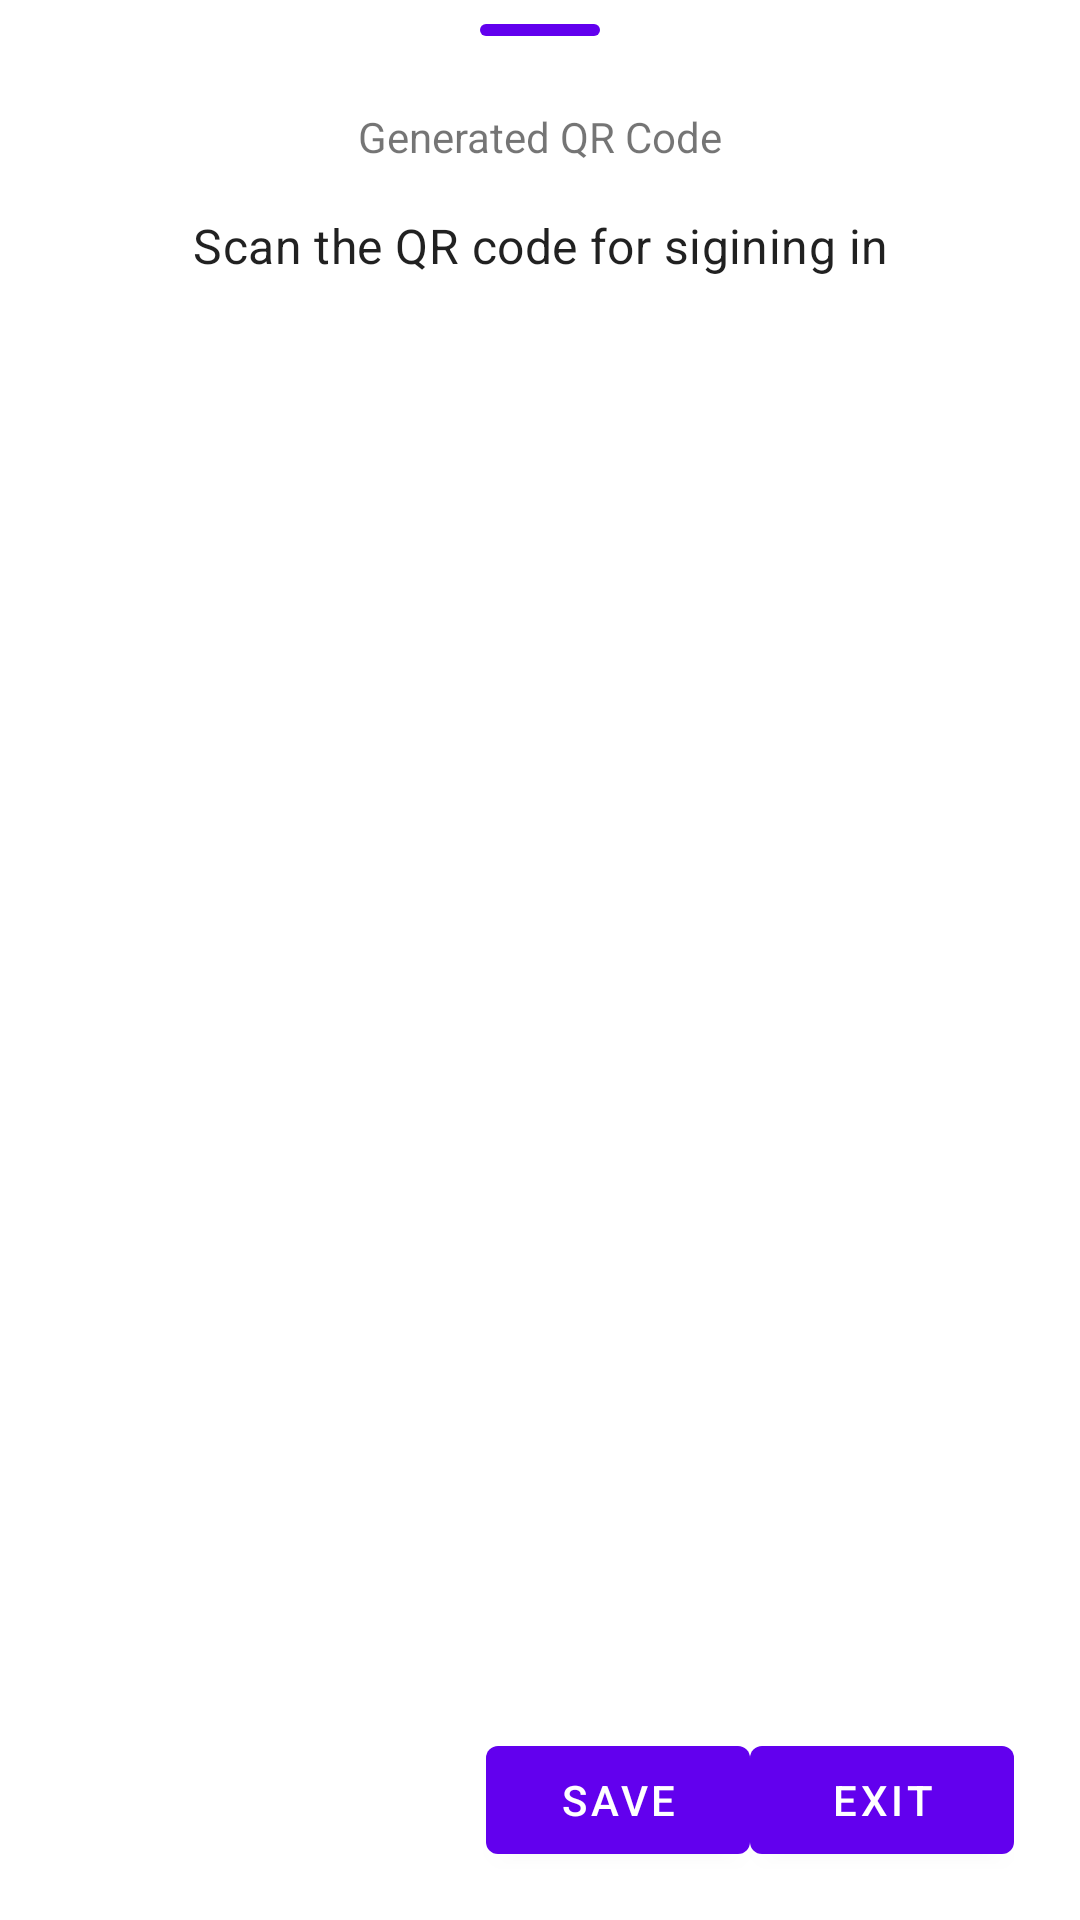

Android layout source for this screen:
<!-- AndroidManifest.xml: fallback theme Theme.MaterialComponents.DayNight.NoActionBar -->
<!-- res/layout/bottom_sheet_generated_qr.xml -->
<?xml version="1.0" encoding="utf-8"?>
<FrameLayout xmlns:android="http://schemas.android.com/apk/res/android"
    android:layout_width="match_parent"
    android:layout_height="match_parent"
    android:orientation="vertical">

    <ImageView
        android:id="@+id/ivImageQR"
        android:layout_width="match_parent"
        android:padding="24dp"
        android:layout_height="match_parent"
        android:scaleType="fitCenter"/>

    <TextView
        android:id="@+id/tvTitle"
        android:layout_width="match_parent"
        android:layout_height="wrap_content"
        android:layout_gravity="top"
        android:layout_marginTop="20dp"
        android:gravity="center"
        android:padding="16dp"
        android:text="Generated QR Code"
        style="?attr/textAppearanceHeadlineSmall"/>



    <TextView
        android:id="@+id/tvMessage"
        android:layout_width="match_parent"
        android:layout_height="wrap_content"
        android:layout_gravity="top"
        android:layout_marginTop="55dp"
        android:gravity="center"
        android:padding="16dp"
        style="?attr/textAppearanceSubtitle1"
        android:text="Scan the QR code for sigining in"/>

    <View
        android:id="@+id/indicator"
        android:layout_width="40dp"
        android:layout_height="4dp"
        android:layout_gravity="top|center_horizontal"
        android:layout_marginTop="8dp"
        android:background="@drawable/circle_indicator_background" />

    <LinearLayout
        android:layout_width="match_parent"
        android:layout_height="wrap_content"
        android:layout_gravity="bottom"
        android:gravity="end"
        android:paddingHorizontal="22dp"
        android:paddingVertical="16dp"
        android:orientation="horizontal">

        <Button
            android:id="@+id/btnExport"
            android:layout_width="wrap_content"
            android:layout_height="wrap_content"
            android:text="Save" />

        <Button
            android:id="@+id/btnExit"
            android:layout_width="wrap_content"
            android:layout_height="wrap_content"
            android:text="Exit" />
    </LinearLayout>
</FrameLayout>
<!-- resources referenced by this layout -->
<resources>
  <!-- drawable circle_indicator_background (drawable) -->
  <shape xmlns:android="http://schemas.android.com/apk/res/android">
      <solid android:color="?attr/colorPrimary" />
      <corners android:radius="52dp" />
  </shape>
</resources>
